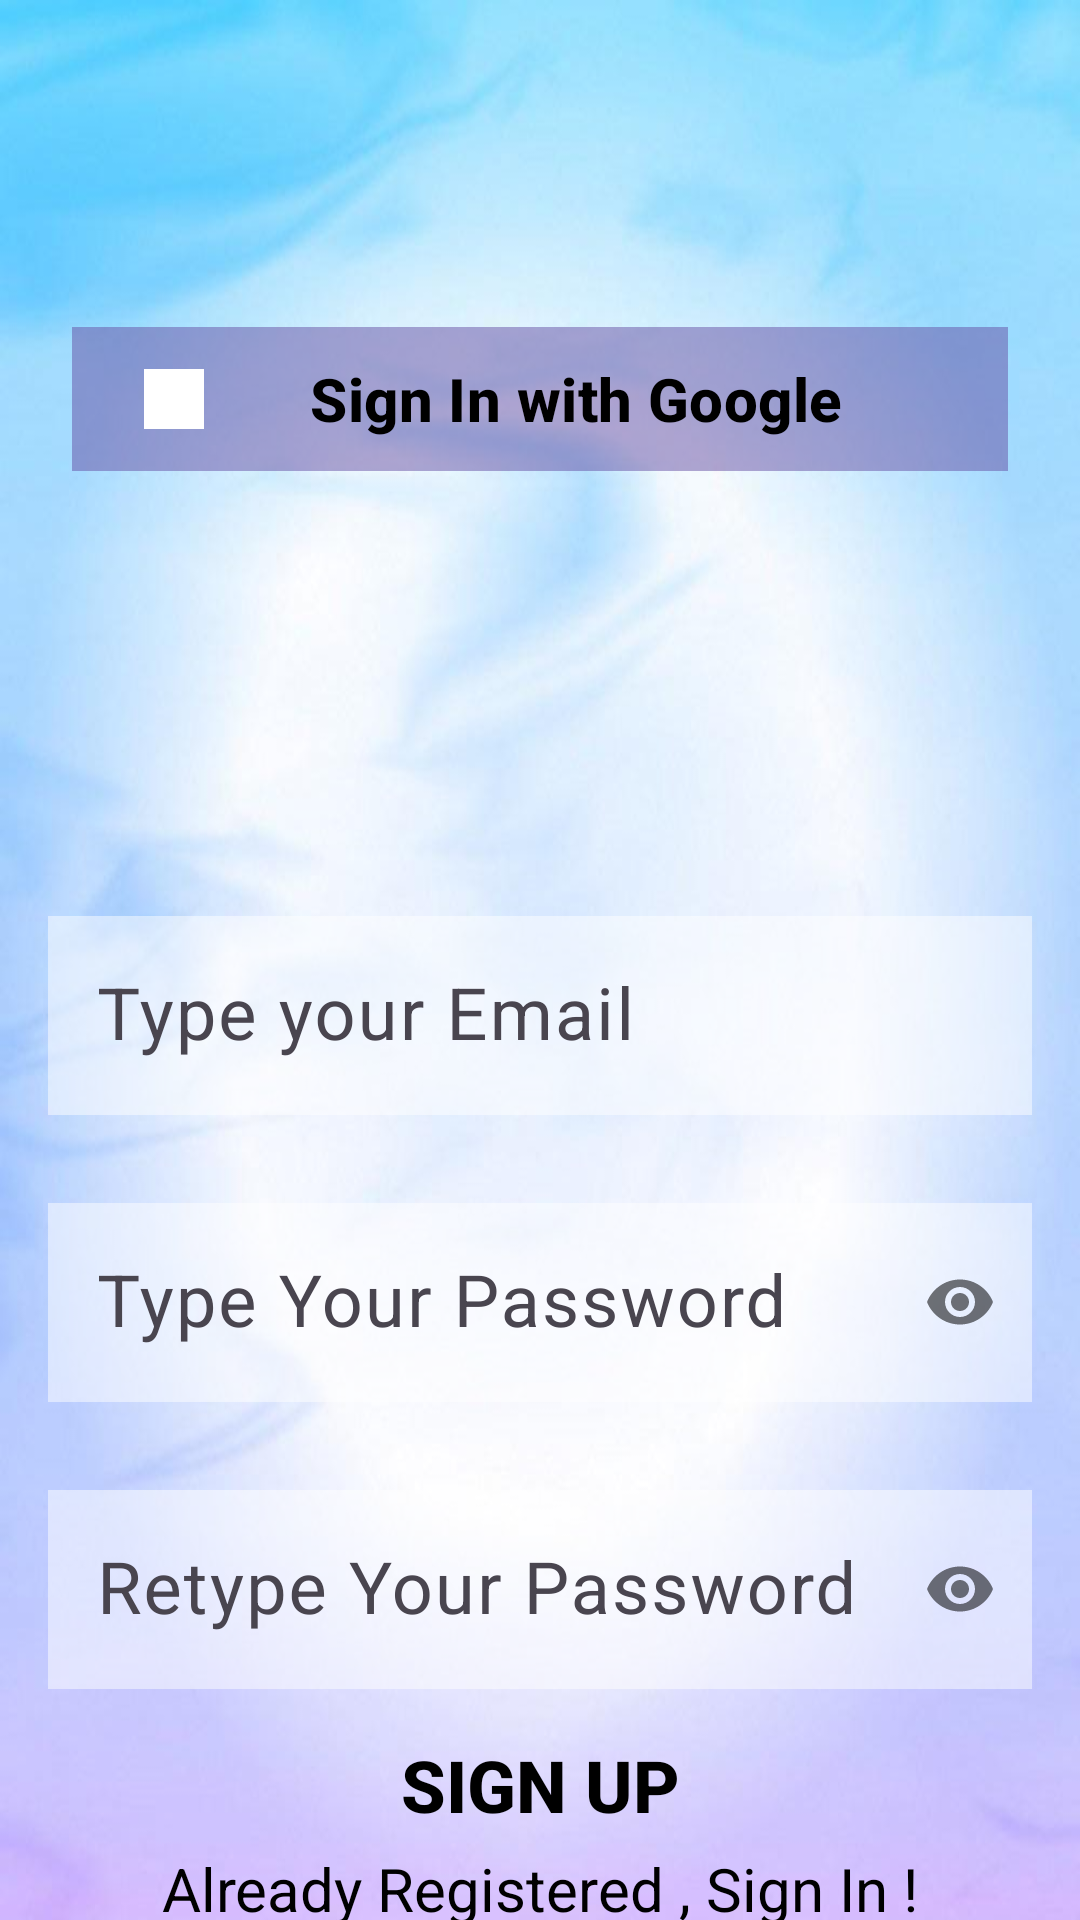

Produce the Android XML layout that renders to this screen, including the resource entries it uses.
<!-- AndroidManifest.xml: application theme Theme.HostelHive -->
<!-- res/layout/activity_signup.xml -->
<?xml version="1.0" encoding="utf-8"?>
<androidx.constraintlayout.widget.ConstraintLayout xmlns:android="http://schemas.android.com/apk/res/android"
    xmlns:app="http://schemas.android.com/apk/res-auto"
    xmlns:tools="http://schemas.android.com/tools"
    android:layout_width="match_parent"
    android:background="@drawable/black"
    android:layout_height="match_parent"
    tools:context=".signup">

    <com.google.android.material.button.MaterialButton
        android:id="@+id/gSignInBtn"
        android:layout_width="match_parent"
        android:layout_height="wrap_content"
        android:layout_marginStart="24dp"
        android:layout_marginTop="118dp"
        android:layout_marginEnd="24dp"
        android:layout_marginBottom="492dp"
        android:background="@android:drawable/screen_background_dark_transparent"
        android:text="Sign In with Google"
        android:textColor="@color/black"
        android:textSize="20sp"
        android:textStyle="bold"
        app:icon="@drawable/googlelogo"
        app:iconGravity="start"
        app:iconPadding="4dp"
        app:iconSize="20dp"
        app:layout_constraintBottom_toBottomOf="parent"
        app:layout_constraintEnd_toEndOf="parent"
        app:layout_constraintHorizontal_bias="0.0"
        app:layout_constraintStart_toStartOf="parent"
        app:layout_constraintTop_toTopOf="parent" />

     <com.google.android.material.textfield.TextInputLayout
        android:id="@+id/emailLayout"
        android:layout_width="match_parent"
        android:layout_height="wrap_content"
        android:layout_marginHorizontal="16dp"
        android:layout_marginTop="300dp"
        app:layout_constraintEnd_toEndOf="parent"
        app:layout_constraintHorizontal_bias="0.5"
        app:layout_constraintStart_toStartOf="parent"
        app:layout_constraintTop_toTopOf="parent">

         <com.google.android.material.textfield.TextInputEditText
             android:id="@+id/emailEt"
             android:layout_width="match_parent"
             android:layout_height="wrap_content"
             android:background="@android:drawable/screen_background_light_transparent"
             android:hint="Type your Email"
             android:inputType="textEmailAddress"
             android:textColor="#FAF6F6"
             android:textColorHint="@color/white"
             android:textSize="24sp" />
    </com.google.android.material.textfield.TextInputLayout>

    <com.google.android.material.textfield.TextInputLayout
        android:id="@+id/passwordLayout"

        android:layout_width="match_parent"
        android:layout_height="wrap_content"
        android:layout_marginHorizontal="16dp"
        android:layout_marginTop="24dp"

        app:layout_constraintEnd_toEndOf="parent"
        app:layout_constraintHorizontal_bias="0.5"
        app:layout_constraintStart_toStartOf="parent"
        app:layout_constraintTop_toBottomOf="@id/emailLayout"
        app:passwordToggleEnabled="true">

        <com.google.android.material.textfield.TextInputEditText
            android:id="@+id/passET"

            android:layout_width="match_parent"
            android:layout_height="wrap_content"
            android:background="@android:drawable/screen_background_light_transparent"
            android:hint="Type Your Password"
            android:inputType="textPassword"
            android:textSize="24sp" />
    </com.google.android.material.textfield.TextInputLayout>

    <com.google.android.material.textfield.TextInputLayout
        android:id="@+id/confirmPasswordLayout"

        android:layout_width="match_parent"
        android:layout_height="wrap_content"
        android:layout_marginHorizontal="16dp"
        android:layout_marginTop="24dp"

        app:layout_constraintEnd_toEndOf="parent"
        app:layout_constraintHorizontal_bias="0.5"
        app:layout_constraintStart_toStartOf="parent"
        app:layout_constraintTop_toBottomOf="@id/passwordLayout"
        app:passwordToggleEnabled="true">

        <com.google.android.material.textfield.TextInputEditText
            android:id="@+id/confirmPassEt"
            android:layout_width="match_parent"
            android:layout_height="wrap_content"
            android:background="@android:drawable/screen_background_light_transparent"
            android:hint="Retype Your Password"
            android:inputType="textPassword"
            android:textSize="24sp" />
    </com.google.android.material.textfield.TextInputLayout>

    <androidx.appcompat.widget.AppCompatButton
        android:id="@+id/button"
        android:layout_width="0dp"
        android:layout_height="wrap_content"
        android:layout_marginHorizontal="16dp"
        android:background="@android:color/transparent"
        android:text="Sign Up"
        android:textColor="@color/black"
        android:textSize="24sp"
        android:textStyle="bold"
        app:layout_constraintBottom_toBottomOf="parent"
        app:layout_constraintEnd_toEndOf="parent"
        app:layout_constraintStart_toStartOf="parent"
        app:layout_constraintTop_toBottomOf="@+id/confirmPasswordLayout"
        app:layout_constraintVertical_bias="0.281" />

    <TextView
        android:id="@+id/textView"
        android:layout_width="wrap_content"
        android:layout_height="wrap_content"
        android:text="Already Registered , Sign In !"
        android:textColor="@color/black"
        android:textSize="20sp"
        app:layout_constraintBottom_toBottomOf="parent"
        app:layout_constraintEnd_toEndOf="parent"
        app:layout_constraintHorizontal_bias="0.5"
        app:layout_constraintStart_toStartOf="parent"
        app:layout_constraintTop_toBottomOf="@+id/button" />

</androidx.constraintlayout.widget.ConstraintLayout>
<!-- resources referenced by this layout -->
<resources>
  <!-- drawable black: png bitmap (drawable, 446683 bytes) -->
  <!-- drawable googlelogo: png bitmap (drawable, 16200 bytes) -->
  <style name="Theme.HostelHive" parent="Base.Theme.HostelHive" />
  <style name="Base.Theme.HostelHive" parent="Theme.Material3.DayNight.NoActionBar">
          
          
      </style>
  <!-- not gathered from this repository: default colours our renderer supplied (Android Studio template values) -->
  <color name="black">#FF000000</color>
  <color name="white">#FFFFFFFF</color>
</resources>
